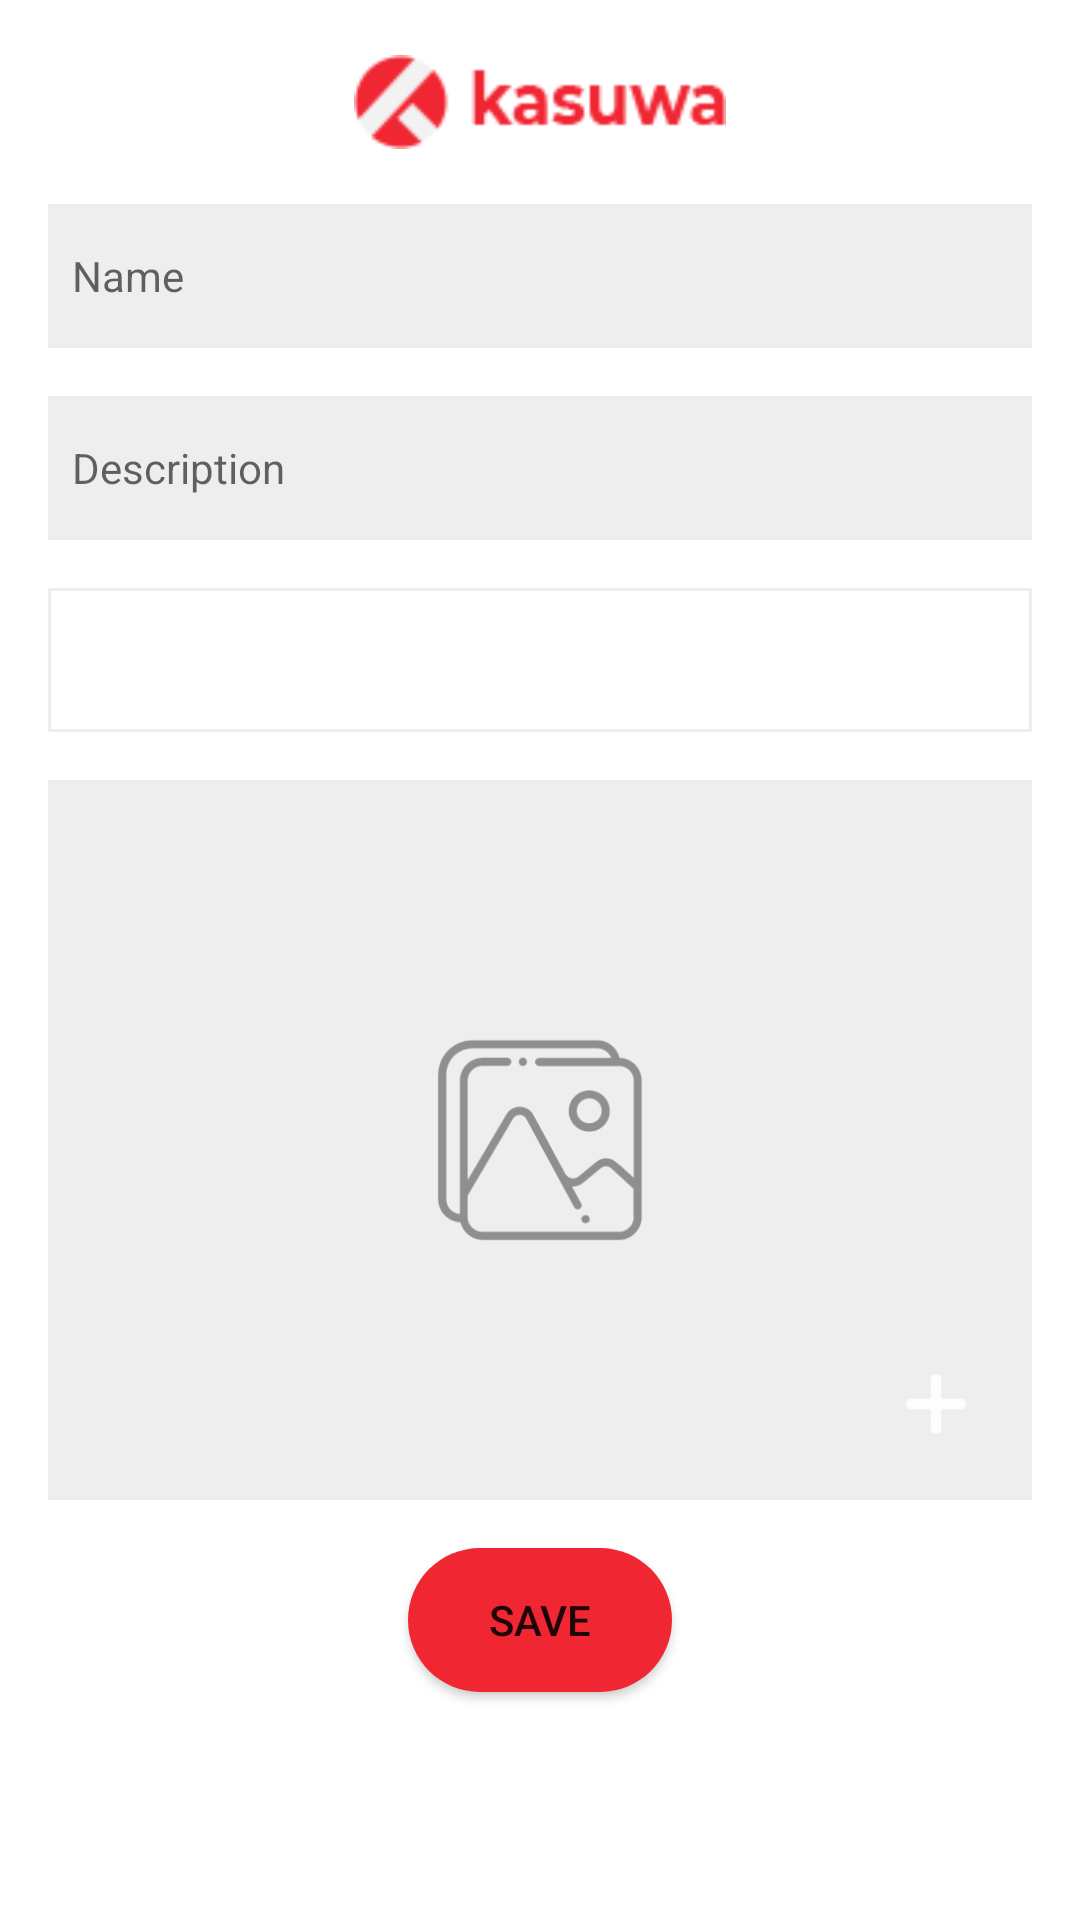

This screen was rendered from an Android layout file. Write that file and the resources it references.
<!-- AndroidManifest.xml: application theme Theme.AndroidFinalProject -->
<!-- res/layout/activity_add.xml -->
<?xml version="1.0" encoding="utf-8"?>
<androidx.constraintlayout.widget.ConstraintLayout xmlns:android="http://schemas.android.com/apk/res/android"
    xmlns:app="http://schemas.android.com/apk/res-auto"
    xmlns:tools="http://schemas.android.com/tools"
    android:layout_width="match_parent"
    android:layout_height="match_parent"
    tools:context=".AddActivity">

    <ImageView
        android:id="@+id/pageLogo"
        android:layout_width="124dp"
        android:layout_height="36dp"
        android:layout_marginTop="16dp"
        android:contentDescription="@string/kasuwa_logo"
        app:layout_constraintEnd_toEndOf="parent"
        app:layout_constraintStart_toStartOf="parent"
        app:layout_constraintTop_toTopOf="parent"
        app:srcCompat="@drawable/kasuwa_logo" />

    <EditText
        android:id="@+id/add_name"
        android:layout_width="0dp"
        android:layout_height="48dp"
        android:layout_marginStart="16dp"
        android:layout_marginTop="16dp"
        android:layout_marginEnd="16dp"
        android:hint="@string/name"
        android:padding="8dp"
        android:textSize="14sp"
        android:background="@color/my_grey"
        app:layout_constraintEnd_toEndOf="parent"
        app:layout_constraintStart_toStartOf="parent"
        app:layout_constraintTop_toBottomOf="@+id/pageLogo"
        android:inputType="text"
        android:importantForAutofill="no" />

    <EditText
        android:id="@+id/add_description"
        android:layout_width="0dp"
        android:layout_height="wrap_content"
        android:minHeight="48dp"
        android:layout_marginStart="16dp"
        android:layout_marginTop="16dp"
        android:layout_marginEnd="16dp"
        android:textSize="14sp"
        android:padding="8dp"
        android:background="@color/my_grey"
        android:hint="@string/description"
        android:inputType="textMultiLine"
        android:maxLines="3"
        android:scrollbars="vertical"
        android:autofillHints="Item description here"
        app:layout_constraintEnd_toEndOf="parent"
        app:layout_constraintStart_toStartOf="parent"
        app:layout_constraintTop_toBottomOf="@+id/add_name" />

    <Spinner
        android:id="@+id/add_category"
        android:layout_width="0dp"
        android:layout_height="48dp"
        android:layout_marginStart="16dp"
        android:layout_marginTop="16dp"
        android:layout_marginEnd="16dp"
        android:background="@drawable/white_border_grey"
        app:layout_constraintEnd_toEndOf="parent"
        app:layout_constraintStart_toStartOf="parent"
        app:layout_constraintTop_toBottomOf="@+id/add_description" />

    <ImageView
        android:id="@+id/add_product_image"
        android:layout_width="match_parent"
        android:layout_height="240dp"
        android:scaleType="centerCrop"
        android:layout_marginStart="16dp"
        android:layout_marginTop="16dp"
        android:layout_marginEnd="16dp"
        android:background="@color/my_grey"
        android:contentDescription="@string/upload_an_image"
        app:layout_constraintEnd_toEndOf="parent"
        app:layout_constraintStart_toStartOf="parent"
        app:layout_constraintTop_toBottomOf="@+id/add_category"
        app:srcCompat="@drawable/ic_attach_2" />

    <ImageButton
        android:id="@+id/add_image_add_image_button"
        android:layout_width="40dp"
        android:layout_height="40dp"
        android:layout_marginEnd="12dp"
        android:layout_marginBottom="12dp"
        android:background="@drawable/add_picture_button"
        android:onClick="addPicture"
        app:layout_constraintBottom_toBottomOf="@+id/add_product_image"
        app:layout_constraintEnd_toEndOf="@+id/add_product_image"
        app:srcCompat="@drawable/ic_add"
        android:contentDescription="@string/add_an_image_button_browse_device" />

    <Button
        android:id="@+id/add_image_save_button"
        android:layout_width="wrap_content"
        android:layout_height="wrap_content"
        android:layout_marginTop="16dp"
        android:text="@string/save"
        android:background="@drawable/my_button"
        android:onClick="saveProduct"
        app:layout_constraintEnd_toEndOf="parent"
        app:layout_constraintStart_toStartOf="parent"
        app:layout_constraintTop_toBottomOf="@+id/add_product_image" />


</androidx.constraintlayout.widget.ConstraintLayout>
<!-- resources referenced by this layout -->
<resources>
  <color name="my_grey">#eeeeee</color>
  <!-- drawable add_picture_button (drawable) -->
  <?xml version="1.0" encoding="utf-8"?>
  <selector xmlns:android="http://schemas.android.com/apk/res/android">
      <item>
          <shape android:shape="oval">
              <size android:height="32dp" android:width="32dp"/>
              <solid android:color="@color/my_grey3"/>
          </shape>
      </item>
  
  </selector>
  <!-- drawable ic_add (drawable) -->
  <vector android:alpha="0.9"
      android:height="20dp"
      android:viewportHeight="448"
      android:viewportWidth="448"
      android:width="20dp"
      xmlns:android="http://schemas.android.com/apk/res/android">
      <path android:fillColor="#fff"
          android:pathData="m408,184h-136c-4.418,0 -8,-3.582 -8,-8v-136c0,-22.09 -17.91,-40 -40,-40s-40,17.91 -40,40v136c0,4.418 -3.582,8 -8,8h-136c-22.09,0 -40,17.91 -40,40s17.91,40 40,40h136c4.418,0 8,3.582 8,8v136c0,22.09 17.91,40 40,40s40,-17.91 40,-40v-136c0,-4.418 3.582,-8 8,-8h136c22.09,0 40,-17.91 40,-40s-17.91,-40 -40,-40zM408,184"/>
  </vector>
  
  
  <!-- drawable ic_attach_2: vector/xml drawable (drawable, 3388 chars, omitted) -->
  <!-- drawable kasuwa_logo: png bitmap (drawable, 3007 bytes) -->
  <!-- drawable my_button (drawable) -->
  <?xml version="1.0" encoding="utf-8"?>
  <selector xmlns:android="http://schemas.android.com/apk/res/android">
      <item>
          <shape android:shape="rectangle">
              <corners android:radius="30dp"/>
              <solid android:color="@color/main_color"/>
          </shape>
      </item>
  
  
  </selector>
  <!-- drawable white_border_grey (drawable) -->
  <?xml version="1.0" encoding="utf-8"?>
  <selector xmlns:android="http://schemas.android.com/apk/res/android">
      <item android:state_pressed="true">
          <shape android:shape="rectangle">
              <solid android:color="@color/my_grey"/>
          </shape>
      </item>
      <item>
          <shape android:shape="rectangle">
              <stroke android:color="@color/my_grey"/>
              <stroke android:width="1dp"/>
              <solid android:color="@android:color/transparent"/>
          </shape>
      </item>
  
  
  </selector>
  <string name="add_an_image_button_browse_device">Add an image button (browse device)</string>
  <string name="description">Description</string>
  <string name="kasuwa_logo">Kasuwa logo</string>
  <string name="name">Name</string>
  <string name="save">Save</string>
  <string name="upload_an_image">Upload an image</string>
  <style name="Theme.AndroidFinalProject" parent="Theme.MaterialComponents.DayNight.DarkActionBar">
          
          <item name="colorPrimary">@color/main_color</item>
          <item name="colorPrimaryVariant">@color/purple_700</item>
          <item name="colorOnPrimary">@color/white</item>
          
          <item name="colorSecondary">@color/teal_200</item>
          <item name="colorSecondaryVariant">@color/teal_700</item>
          <item name="colorOnSecondary">@color/black</item>
          
          <item name="android:statusBarColor" tools:targetApi="l">?attr/colorPrimaryVariant</item>
          
      </style>
  <color name="main_color">#f12633</color>
  <color name="purple_700">#FF3700B3</color>
  <color name="white">#FFFFFFFF</color>
  <color name="teal_200">#FF03DAC5</color>
  <color name="teal_700">#FF018786</color>
  <color name="black">#FF000000</color>
</resources>
